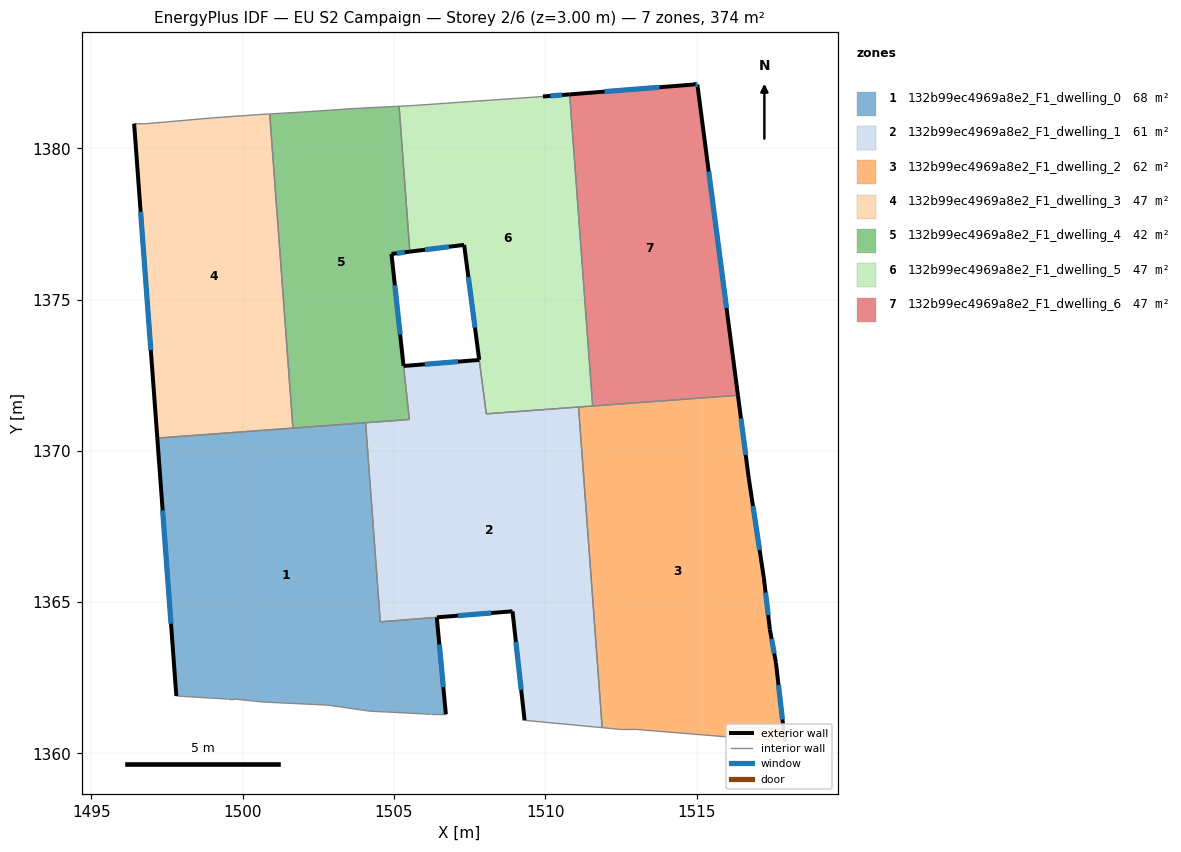
=== STOREY PLAN SPEC (per zone: floor XY polygon, exterior-wall plan segments, windows/doors) ===
zone 1: 132b99ec4969a8e2_F1_dwelling_0  (68.3 m²)
  floor: (1504.06, 1370.93) (1504.55, 1364.35) (1506.41, 1364.50) (1506.71, 1361.30) (1506.21, 1361.30) (1504.21, 1361.40) (1502.81, 1361.60) (1500.71, 1361.70) (1499.71, 1361.80) (1499.51, 1361.80) (1497.81, 1361.90) (1497.18, 1370.42)
  exterior wall: (1497.18, 1370.42) – (1497.81, 1361.90)  [8.5 m]
    window: (1497.35, 1368.03) – (1497.63, 1364.29)  [5.0 m²]
  exterior wall: (1506.71, 1361.30) – (1506.41, 1364.50)  [3.2 m]
    window: (1506.63, 1362.19) – (1506.50, 1363.60)  [1.9 m²]
  interior walls: 11
zone 2: 132b99ec4969a8e2_F1_dwelling_1  (60.9 m²)
  floor: (1511.10, 1371.45) (1511.88, 1360.85) (1509.31, 1361.09) (1508.92, 1364.70) (1504.55, 1364.36) (1504.06, 1370.93) (1505.51, 1371.04) (1505.31, 1372.81) (1507.82, 1373.00) (1508.05, 1371.22)
  exterior wall: (1507.82, 1373.00) – (1505.31, 1372.81)  [2.5 m]
    window: (1507.12, 1372.95) – (1506.02, 1372.86)  [1.5 m²]
  exterior wall: (1508.92, 1364.70) – (1509.31, 1361.09)  [3.6 m]
    window: (1509.03, 1363.69) – (1509.20, 1362.10)  [2.1 m²]
  exterior wall: (1506.42, 1364.50) – (1508.92, 1364.70)  [2.5 m]
    window: (1507.12, 1364.56) – (1508.22, 1364.64)  [1.5 m²]
  interior walls: 8
zone 3: 132b99ec4969a8e2_F1_dwelling_2  (62.3 m²)
  floor: (1516.36, 1371.84) (1516.72, 1369.10) (1517.22, 1365.80) (1517.42, 1364.10) (1517.62, 1363.00) (1517.92, 1360.39) (1513.02, 1360.79) (1512.52, 1360.79) (1511.88, 1360.85) (1511.10, 1371.45)
  exterior wall: (1517.92, 1360.39) – (1517.62, 1363.00)  [2.6 m]
    window: (1517.84, 1361.12) – (1517.70, 1362.27)  [1.5 m²]
  exterior wall: (1516.72, 1369.10) – (1516.36, 1371.84)  [2.8 m]
    window: (1516.62, 1369.87) – (1516.47, 1371.07)  [1.6 m²]
  exterior wall: (1517.22, 1365.80) – (1516.72, 1369.10)  [3.3 m]
    window: (1517.08, 1366.72) – (1516.86, 1368.17)  [1.9 m²]
  exterior wall: (1517.42, 1364.10) – (1517.22, 1365.80)  [1.7 m]
    window: (1517.37, 1364.57) – (1517.28, 1365.32)  [1.0 m²]
  exterior wall: (1517.62, 1363.00) – (1517.42, 1364.10)  [1.1 m]
    window: (1517.56, 1363.30) – (1517.48, 1363.79)  [0.6 m²]
  interior walls: 6
zone 4: 132b99ec4969a8e2_F1_dwelling_3  (46.8 m²)
  floor: (1500.89, 1381.13) (1501.66, 1370.75) (1497.18, 1370.42) (1496.41, 1380.81) (1496.81, 1380.81) (1499.11, 1381.01) (1500.51, 1381.11)
  exterior wall: (1496.41, 1380.81) – (1497.18, 1370.42)  [10.4 m]
    window: (1496.63, 1377.90) – (1496.96, 1373.33)  [6.0 m²]
  interior walls: 6
zone 5: 132b99ec4969a8e2_F1_dwelling_4  (41.6 m²)
  floor: (1505.17, 1381.39) (1505.52, 1376.58) (1504.92, 1376.51) (1505.50, 1371.04) (1501.66, 1370.75) (1500.89, 1381.13) (1502.21, 1381.21) (1503.62, 1381.31)
  exterior wall: (1504.92, 1376.51) – (1505.52, 1376.58)  [0.6 m]
    window: (1505.09, 1376.53) – (1505.35, 1376.56)  [0.4 m²]
  exterior wall: (1505.31, 1372.81) – (1504.92, 1376.51)  [3.7 m]
    window: (1505.20, 1373.85) – (1505.03, 1375.47)  [2.2 m²]
  interior walls: 8
zone 6: 132b99ec4969a8e2_F1_dwelling_5  (47.4 m²)
  floor: (1510.80, 1381.78) (1511.56, 1371.48) (1508.05, 1371.22) (1507.32, 1376.81) (1505.52, 1376.58) (1505.17, 1381.39) (1505.62, 1381.41) (1509.92, 1381.71)
  exterior wall: (1507.32, 1376.81) – (1507.81, 1373.01)  [3.8 m]
    window: (1507.46, 1375.74) – (1507.68, 1374.07)  [2.2 m²]
  exterior wall: (1505.52, 1376.58) – (1507.32, 1376.81)  [1.8 m]
    window: (1506.02, 1376.65) – (1506.81, 1376.75)  [1.0 m²]
  exterior wall: (1510.80, 1381.78) – (1509.92, 1381.71)  [0.9 m]
    window: (1510.56, 1381.76) – (1510.17, 1381.73)  [0.5 m²]
  interior walls: 7
zone 7: 132b99ec4969a8e2_F1_dwelling_6  (46.8 m²)
  floor: (1515.02, 1382.11) (1516.36, 1371.84) (1511.56, 1371.48) (1510.80, 1381.78) (1514.93, 1382.11)
  exterior wall: (1514.93, 1382.11) – (1510.80, 1381.78)  [4.1 m]
    window: (1513.77, 1382.02) – (1511.96, 1381.87)  [2.4 m²]
  exterior wall: (1515.02, 1382.11) – (1514.93, 1382.11)  [0.1 m]
    window: (1515.00, 1382.11) – (1514.95, 1382.11)  [0.1 m²]
  exterior wall: (1516.36, 1371.84) – (1515.02, 1382.11)  [10.4 m]
    window: (1515.99, 1374.72) – (1515.40, 1379.23)  [6.0 m²]
  interior walls: 2

=== DERIVED (storey summary) ===
Building: EU S2 Campaign
Storey: 2 of 6  (floor level z = 3.00 m)
Storey gross floor area: 374.1 m²
Zones on this storey: 7
  - 132b99ec4969a8e2_F1_dwelling_0: floor 68.3 m²; exterior wall 11.8 m (35.3 m²); 2 window(s) 6.8 m²; WWR 19.3%
  - 132b99ec4969a8e2_F1_dwelling_1: floor 60.9 m²; exterior wall 8.6 m (25.9 m²); 3 window(s) 5.0 m²; WWR 19.3%
  - 132b99ec4969a8e2_F1_dwelling_2: floor 62.3 m²; exterior wall 11.6 m (34.7 m²); 5 window(s) 6.7 m²; WWR 19.3%
  - 132b99ec4969a8e2_F1_dwelling_3: floor 46.8 m²; exterior wall 10.4 m (31.3 m²); 1 window(s) 6.0 m²; WWR 19.3%
  - 132b99ec4969a8e2_F1_dwelling_4: floor 41.6 m²; exterior wall 4.3 m (13.0 m²); 2 window(s) 2.5 m²; WWR 19.3%
  - 132b99ec4969a8e2_F1_dwelling_5: floor 47.4 m²; exterior wall 6.5 m (19.6 m²); 3 window(s) 3.8 m²; WWR 19.3%
  - 132b99ec4969a8e2_F1_dwelling_6: floor 46.8 m²; exterior wall 14.6 m (43.8 m²); 3 window(s) 8.5 m²; WWR 19.3%
Zone adjacency (shared interzone walls):
  - 132b99ec4969a8e2_F1_dwelling_0 ↔ 132b99ec4969a8e2_F1_dwelling_1
  - 132b99ec4969a8e2_F1_dwelling_0 ↔ 132b99ec4969a8e2_F1_dwelling_3
  - 132b99ec4969a8e2_F1_dwelling_0 ↔ 132b99ec4969a8e2_F1_dwelling_4
  - 132b99ec4969a8e2_F1_dwelling_1 ↔ 132b99ec4969a8e2_F1_dwelling_2
  - 132b99ec4969a8e2_F1_dwelling_1 ↔ 132b99ec4969a8e2_F1_dwelling_4
  - 132b99ec4969a8e2_F1_dwelling_1 ↔ 132b99ec4969a8e2_F1_dwelling_5
  - 132b99ec4969a8e2_F1_dwelling_2 ↔ 132b99ec4969a8e2_F1_dwelling_5
  - 132b99ec4969a8e2_F1_dwelling_2 ↔ 132b99ec4969a8e2_F1_dwelling_6
  - 132b99ec4969a8e2_F1_dwelling_3 ↔ 132b99ec4969a8e2_F1_dwelling_4
  - 132b99ec4969a8e2_F1_dwelling_4 ↔ 132b99ec4969a8e2_F1_dwelling_5
  - 132b99ec4969a8e2_F1_dwelling_5 ↔ 132b99ec4969a8e2_F1_dwelling_6